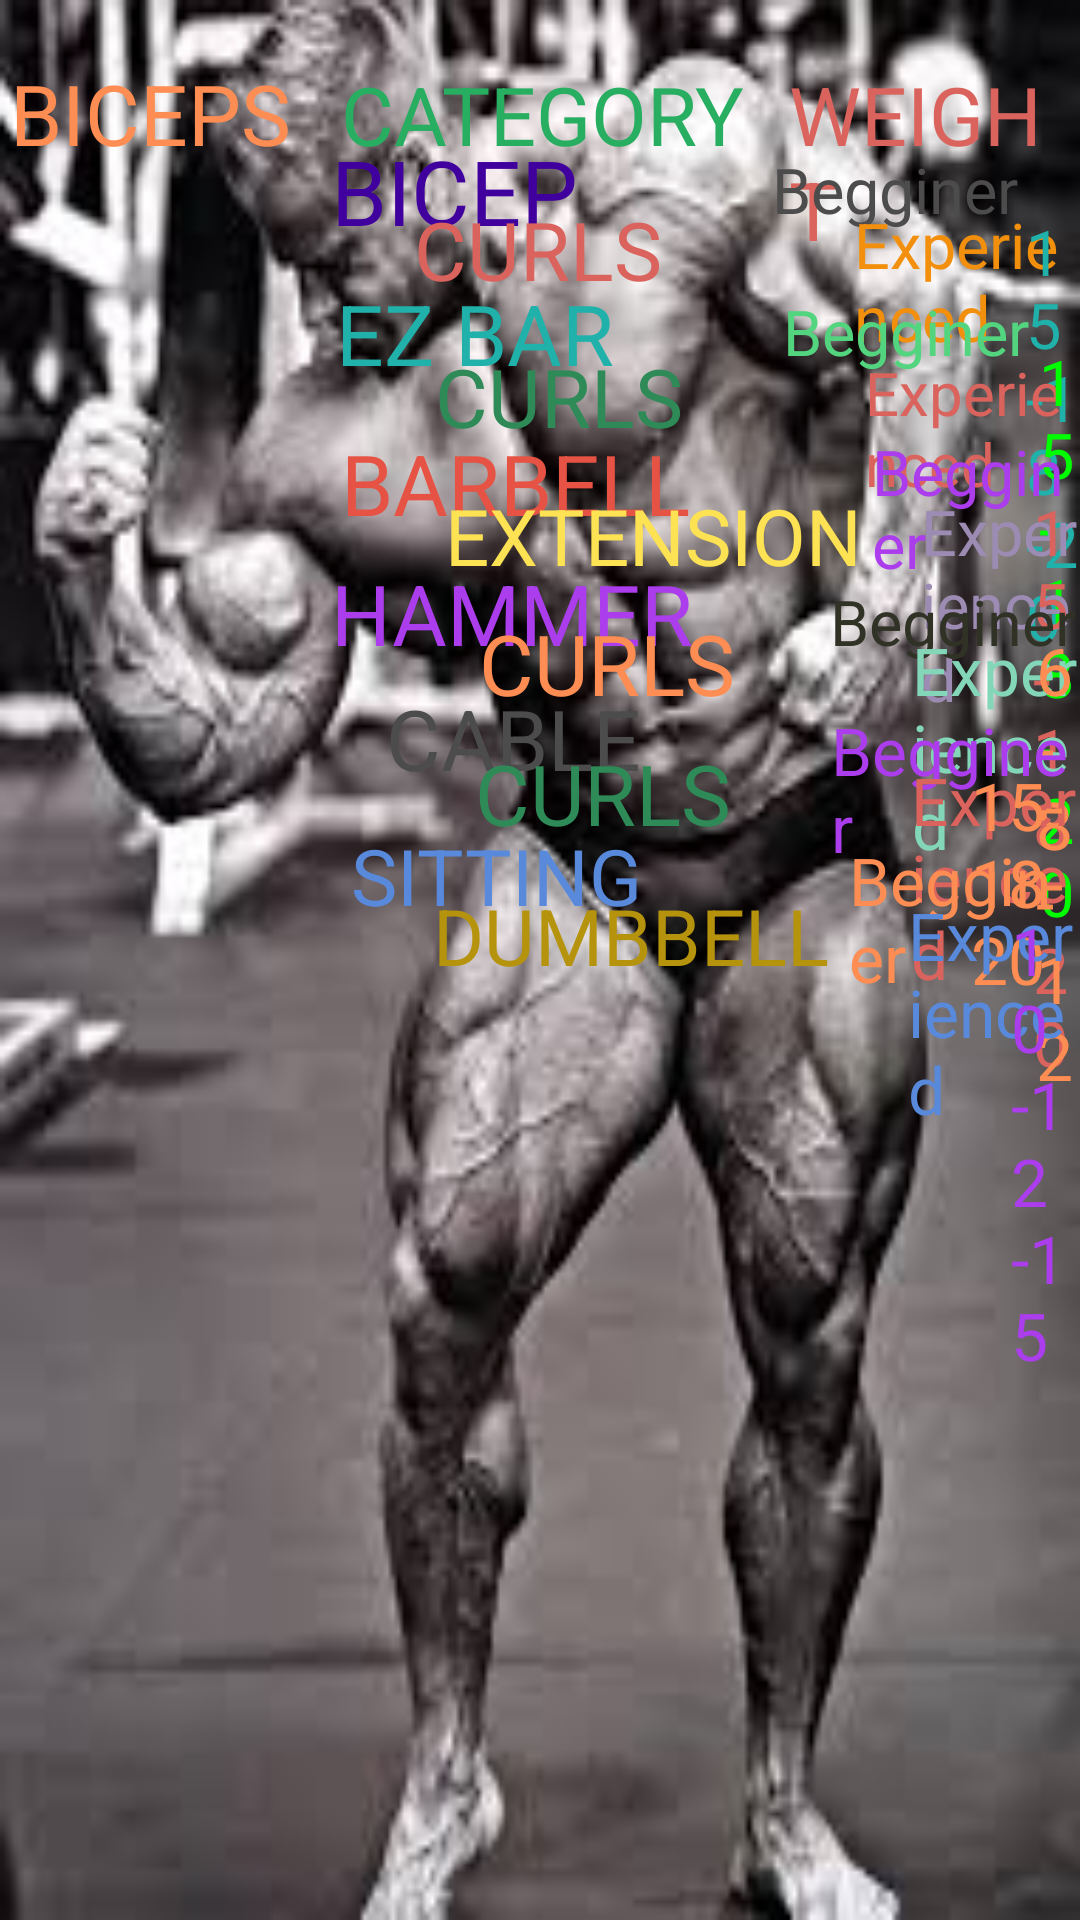

Here is an Android app screen rendered from its layout file. Give the layout XML and the strings, colors and styles it references.
<!-- AndroidManifest.xml: application theme AppTheme -->
<!-- res/layout/activity_biceps.xml -->
<?xml version="1.0" encoding="utf-8"?>
<LinearLayout xmlns:android="http://schemas.android.com/apk/res/android"
    xmlns:tools="http://schemas.android.com/tools"
    android:layout_width="match_parent"
    android:layout_height="match_parent"
    android:orientation="horizontal"
    android:background="@drawable/biceps">

    <TextView
        android:layout_width="wrap_content"
        android:layout_height="wrap_content"
        android:layout_marginLeft="10px"
        android:layout_marginTop="50px"
        android:text="BICEPS"
        android:textSize="28sp"
        android:textColor="#fd8d53"/>
    <TextView
        android:layout_width="wrap_content"
        android:layout_height="wrap_content"
        android:layout_marginLeft="50px"
        android:layout_marginTop="50px"
        android:text="CATEGORY"
        android:textSize="27sp"
        android:textColor="#27ae60"/>
    <TextView
        android:layout_width="wrap_content"
        android:layout_height="wrap_content"
        android:layout_marginLeft="45px"
        android:layout_marginTop="50px"
        android:text="WEIGHT"
        android:textSize="27sp"
        android:textColor="#da635d"/>

    <TextView
        android:layout_width="wrap_content"
        android:layout_height="wrap_content"
        android:layout_marginLeft="-750px"
        android:layout_marginTop="130px"
        android:text="BICEP"
        android:textSize="30sp"
        android:textColor="#40009d"/>
    <TextView
        android:layout_width="wrap_content"
        android:layout_height="wrap_content"
        android:layout_marginLeft="-165px"
        android:layout_marginTop="185px"
        android:text="CURLS"
        android:textSize="27sp"
        android:textColor="#da635d"/>

    <TextView
        android:layout_width="wrap_content"
        android:layout_height="wrap_content"
        android:layout_marginLeft="110px"
        android:layout_marginTop="118px"
        android:text="Begginer"
        android:textSize="21sp"
        android:textColor="#4c4c4c"/>
    <TextView
        android:layout_width="wrap_content"
        android:layout_height="wrap_content"
        android:layout_marginLeft="-165px"
        android:layout_marginTop="173px"
        android:text="Experienced"
        android:textSize="21sp"
        android:textColor="#f28f0d"/>
    <TextView
        android:layout_width="wrap_content"
        android:layout_height="wrap_content"
        android:layout_marginLeft="70px"
        android:layout_marginTop="118px"
        android:text="5-7-10"
        android:textSize="21sp"
        android:textColor="#5889db"/>
    <TextView
        android:layout_width="wrap_content"
        android:layout_height="wrap_content"
        android:layout_marginLeft="-125px"
        android:layout_marginTop="180px"
        android:text="15-18-20"
        android:textSize="21sp"
        android:textColor="#20b2aa"/>
    <TextView
        android:layout_width="wrap_content"
        android:layout_height="wrap_content"
        android:layout_marginLeft="-745px"
        android:layout_marginTop="270px"
        android:text="EZ BAR"
        android:textSize="28sp"
        android:textColor="#20b2aa"/>
    <TextView
        android:layout_width="wrap_content"
        android:layout_height="wrap_content"
        android:layout_marginLeft="-180px"
        android:layout_marginTop="332px"
        android:text="CURLS"
        android:textSize="27sp"
        android:textColor="#2e8b57"/>

    <TextView
        android:layout_width="wrap_content"
        android:layout_height="wrap_content"
        android:layout_marginLeft="100px"
        android:layout_marginTop="260px"
        android:text="Begginer"
        android:textSize="21sp"
        android:textColor="#52d57e"/>
    <TextView
        android:layout_width="wrap_content"
        android:layout_height="wrap_content"
        android:layout_marginLeft="-165px"
        android:layout_marginTop="320px"
        android:text="Experienced"
        android:textSize="20sp"
        android:textColor="#da635d"/>
    <TextView
        android:layout_width="wrap_content"
        android:layout_height="wrap_content"
        android:layout_marginLeft="78px"
        android:layout_marginTop="250px"
        android:text="5-7-10"
        android:textSize="21sp"
        android:textColor="#fd8d53"/>
    <TextView
        android:layout_width="wrap_content"
        android:layout_height="wrap_content"
        android:layout_marginLeft="-120px"
        android:layout_marginTop="310px"
        android:text="15-18-20"
        android:textSize="21sp"
        android:textColor="#00ff00"/>
    <TextView
        android:layout_width="wrap_content"
        android:layout_height="wrap_content"
        android:layout_marginLeft="-740px"
        android:layout_marginTop="420px"
        android:text="BARBELL"
        android:textSize="28sp"
        android:textColor="#e65243"/>
    <TextView
        android:layout_width="wrap_content"
        android:layout_height="wrap_content"
        android:layout_marginLeft="-246px"
        android:layout_marginTop="470px"
        android:text="EXTENSION"
        android:textSize="26sp"
        android:textColor="#fde253"/>

    <TextView
        android:layout_width="wrap_content"
        android:layout_height="wrap_content"
        android:layout_marginLeft="10px"
        android:layout_marginTop="400px"
        android:text="Begginer"
        android:textSize="21sp"
        android:textColor="#ab3dec"/>
    <TextView
        android:layout_width="wrap_content"
        android:layout_height="wrap_content"
        android:layout_marginLeft="-160px"
        android:layout_marginTop="460px"
        android:text="Experienced"
        android:textSize="21sp"
        android:textColor="#9c8cb3"/>
    <TextView
        android:layout_width="wrap_content"
        android:layout_height="wrap_content"
        android:layout_marginLeft="70px"
        android:layout_marginTop="400px"
        android:text="5-7-10"
        android:textSize="21sp"
        android:textColor="#83d6b7"/>
    <TextView
        android:layout_width="wrap_content"
        android:layout_height="wrap_content"
        android:layout_marginLeft="-118px"
        android:layout_marginTop="460px"
        android:text="15-18-20"
        android:textSize="21sp"
        android:textColor="#da635d"/>
    <TextView
        android:layout_width="wrap_content"
        android:layout_height="wrap_content"
        android:layout_marginLeft="-750px"
        android:layout_marginTop="550px"
        android:text="HAMMER"
        android:textSize="28sp"
        android:textColor="#ab3dec"/>
    <TextView
        android:layout_width="wrap_content"
        android:layout_height="wrap_content"
        android:layout_marginLeft="-215px"
        android:layout_marginTop="600px"
        android:text="CURLS"
        android:textSize="28sp"
        android:textColor="#fd8d53"/>

    <TextView
        android:layout_width="wrap_content"
        android:layout_height="wrap_content"
        android:layout_marginLeft="95px"
        android:layout_marginTop="550px"
        android:text="Begginer"
        android:textSize="21sp"
        android:textColor="#313226"/>
    <TextView
        android:layout_width="wrap_content"
        android:layout_height="wrap_content"
        android:layout_marginLeft="-165px"
        android:layout_marginTop="600px"
        android:text="Experienced"
        android:textSize="22sp"
        android:textColor="#83d6b7"/>
    <TextView
        android:layout_width="wrap_content"
        android:layout_height="wrap_content"
        android:layout_marginLeft="50px"
        android:layout_marginTop="550px"
        android:text="3-4-5"
        android:textSize="22sp"
        android:textColor="#19005b"/>
    <TextView
        android:layout_width="wrap_content"
        android:layout_height="wrap_content"
        android:layout_marginLeft="-95px"
        android:layout_marginTop="600px"
        android:text="6-8-12"
        android:textSize="22sp"
        android:textColor="#fd8d53"/>
    <TextView
        android:layout_width="wrap_content"
        android:layout_height="wrap_content"
        android:layout_marginLeft="-695px"
        android:layout_marginTop="675px"
        android:text="CABLE"
        android:textSize="28sp"
        android:textColor="#4c4c4c" />

    <TextView
        android:layout_width="wrap_content"
        android:layout_height="wrap_content"
        android:layout_marginLeft="-167px"
        android:layout_marginTop="730px"
        android:text="CURLS"
        android:textSize="28sp"
        android:textColor="#2e8b57"/>
    <TextView
        android:layout_width="wrap_content"
        android:layout_height="wrap_content"
        android:layout_marginLeft="100px"
        android:layout_marginTop="680px"
        android:text="Begginer"
        android:textSize="22sp"
        android:textColor="#ab3dec"/>
    <TextView
        android:layout_width="wrap_content"
        android:layout_height="wrap_content"
        android:layout_marginLeft="-170px"
        android:layout_marginTop="730px"
        android:text="Experienced"
        android:textSize="22sp"
        android:textColor="#da635d"/>
    <TextView
        android:layout_width="wrap_content"
        android:layout_height="wrap_content"
        android:layout_marginLeft="50px"
        android:layout_marginTop="680px"
        android:text="8-10-12"
        android:textSize="22sp"
        android:textColor="#2e8b57"/>
    <TextView
        android:layout_width="wrap_content"
        android:layout_height="wrap_content"
        android:layout_marginLeft="-160px"
        android:layout_marginTop="735px"
        android:text="15-18-20"
        android:textSize="22sp"
        android:textColor="#fd8d53"/>

    <TextView
        android:layout_width="wrap_content"
        android:layout_height="wrap_content"
        android:layout_marginLeft="-730px"
        android:layout_marginTop="810px"
        android:text="SITTING"
        android:textSize="26sp"
        android:textColor="#5889db"/>
    <TextView
        android:layout_width="wrap_content"
        android:layout_height="wrap_content"
        android:layout_marginLeft="-210px"
        android:layout_marginTop="870px"
        android:text="DUMBBELL"
        android:textSize="26sp"
        android:textColor="#b6930c"/>
    <TextView
        android:layout_width="wrap_content"
        android:layout_height="wrap_content"
        android:layout_marginLeft="20px"
        android:layout_marginTop="810px"
        android:text="Begginer"
        android:textSize="22sp"
        android:textColor="#fd8d53"/>
    <TextView
        android:layout_width="wrap_content"
        android:layout_height="wrap_content"
        android:layout_marginLeft="-173px"
        android:layout_marginTop="865px"
        android:text="Experienced"
        android:textSize="22sp"
        android:textColor="#5889db"/>
    <TextView
        android:layout_width="wrap_content"
        android:layout_height="wrap_content"
        android:layout_marginLeft="60px"
        android:layout_marginTop="830px"
        android:text="7-8-10"
        android:textSize="22sp"
        android:textColor="#9c5055"/>
    <TextView
        android:layout_width="wrap_content"
        android:layout_height="wrap_content"
        android:layout_marginLeft="-130px"
        android:layout_marginTop="880px"
        android:text="10-12-15"
        android:textSize="22sp"
        android:textColor="#ab3dec"/>
</LinearLayout>
<!-- resources referenced by this layout -->
<resources>
  <!-- drawable biceps: jpg bitmap (drawable, 9778 bytes) -->
  <style name="AppTheme" parent="Base.Theme.AppCompat.Light">
  
  
      </style>
</resources>
